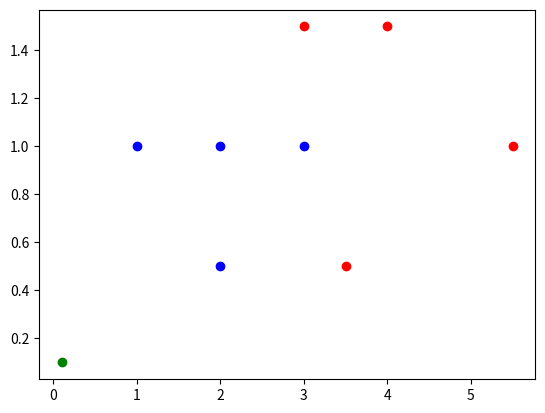

Python code for this plot:
from matplotlib import pyplot as plt


plt.scatter(3,   1.5,   c = 'r')
plt.scatter(2,   1,     c = 'b') 
plt.scatter(4,   1.5,   c = 'r') 
plt.scatter(3,   1,     c = 'b')
plt.scatter(3.5,  .5,   c = 'r') 
plt.scatter(2,   0.5,   c = 'b')
plt.scatter(5.5,  1,    c = 'r')
plt.scatter(1,    1,    c = 'b')

plt.scatter(0.1,  0.1,    c = 'g')


plt.show()